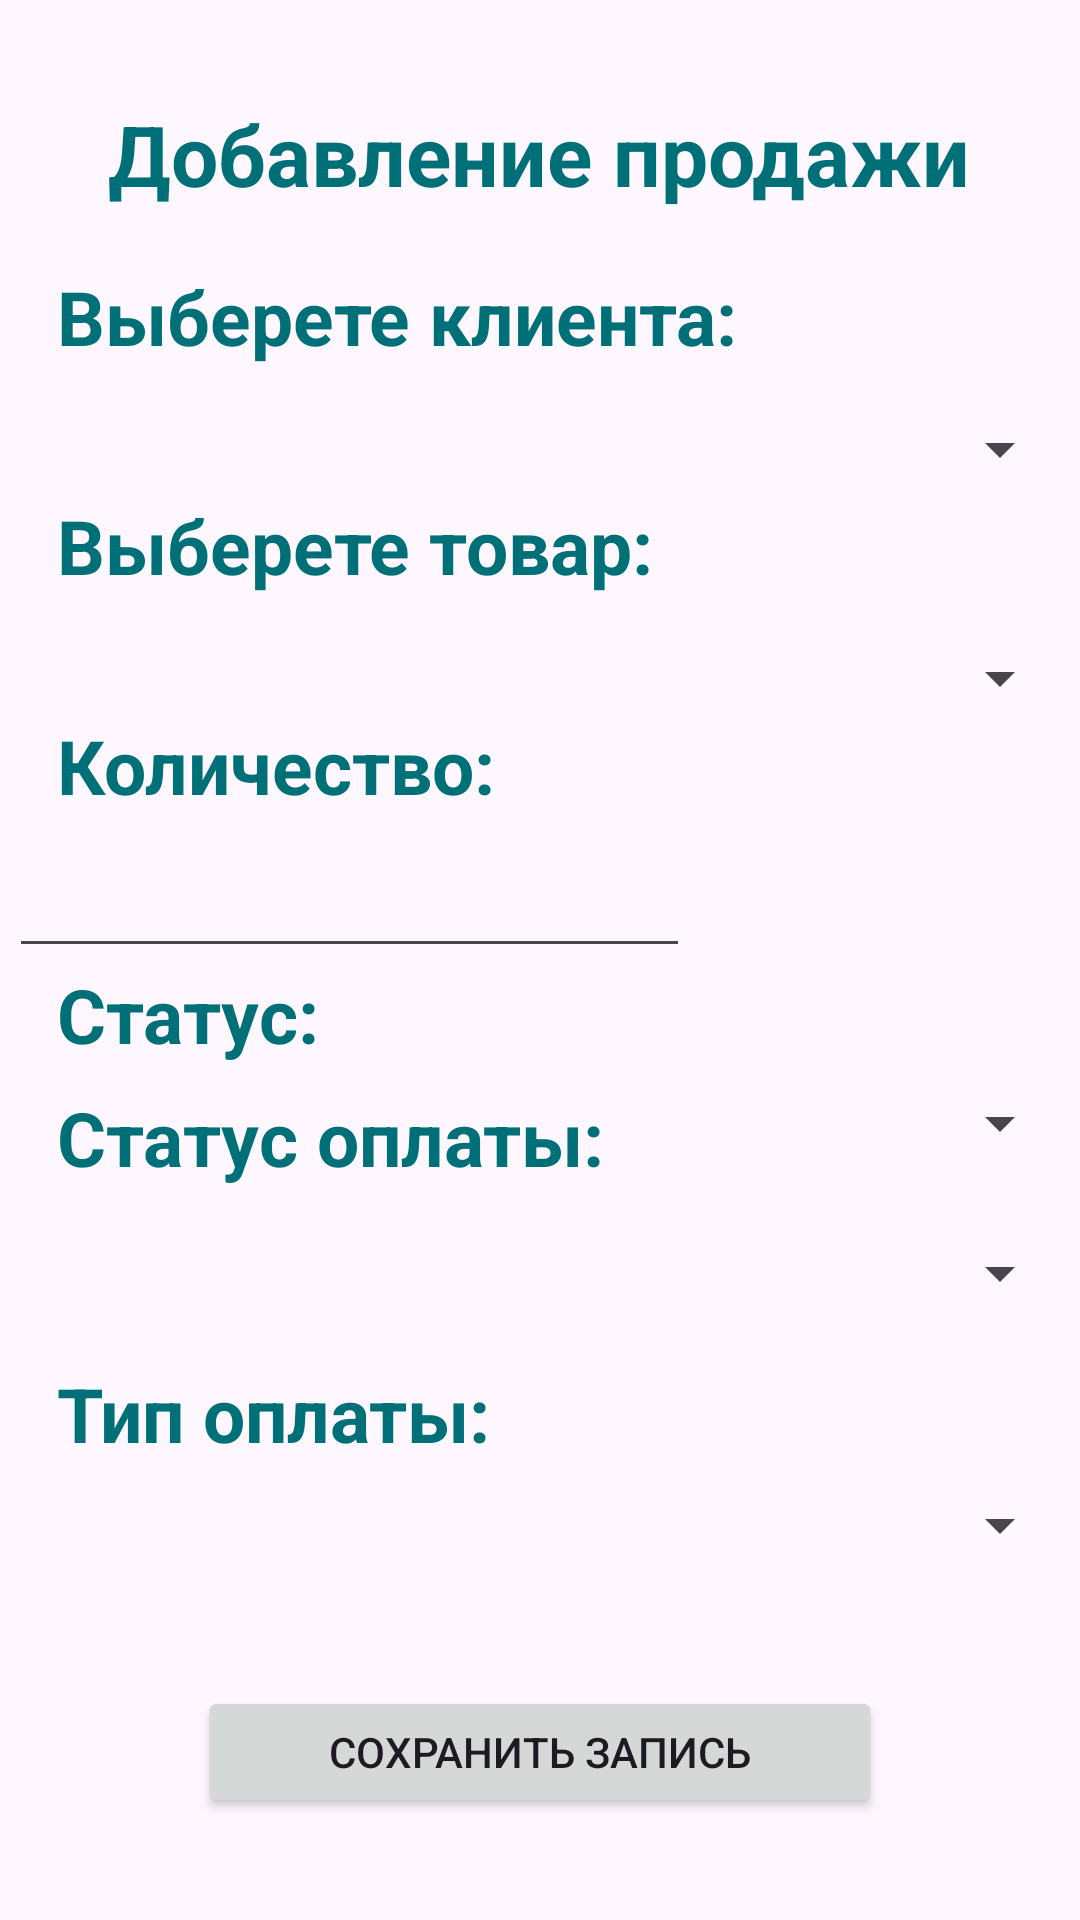

Produce the Android XML layout that renders to this screen, including the resource entries it uses.
<!-- AndroidManifest.xml: application theme Theme.DiplomProject -->
<!-- res/layout/activity_add_prodaja.xml -->
<?xml version="1.0" encoding="utf-8"?>
<androidx.constraintlayout.widget.ConstraintLayout xmlns:android="http://schemas.android.com/apk/res/android"
    xmlns:app="http://schemas.android.com/apk/res-auto"
    xmlns:tools="http://schemas.android.com/tools"
    android:layout_width="match_parent"
    android:layout_height="match_parent"
    tools:context=".activity_addProdaja">

    <TextView
        android:id="@+id/textView3"
        android:layout_width="wrap_content"
        android:layout_height="wrap_content"
        android:text="Добавление продажи"
        app:layout_constraintBottom_toBottomOf="parent"
        app:layout_constraintEnd_toEndOf="parent"
        app:layout_constraintHorizontal_bias="0.498"
        app:layout_constraintStart_toStartOf="parent"
        app:layout_constraintTop_toTopOf="parent"
        app:layout_constraintVertical_bias="0.054"
        android:textColor="@color/green"
        android:textStyle="bold"
        android:textSize="28sp"/>

    <TextView
        android:id="@+id/textView4"
        android:layout_width="match_parent"
        android:layout_height="wrap_content"
        android:text="   Выберете клиента:"
        android:textColor="@color/green"
        android:textSize="25sp"
        android:textStyle="bold"
        app:layout_constraintBottom_toBottomOf="parent"
        app:layout_constraintEnd_toEndOf="parent"
        app:layout_constraintHorizontal_bias="0.087"
        app:layout_constraintStart_toStartOf="parent"
        app:layout_constraintTop_toTopOf="parent"
        app:layout_constraintVertical_bias="0.146" />

    <Spinner
        android:layout_width="357dp"
        android:layout_height="39dp"
        android:layout_marginTop="8dp"
        android:textSize="25sp"
        android:id="@+id/cmbClient"
        app:layout_constraintEnd_toEndOf="parent"
        app:layout_constraintHorizontal_bias="0.074"
        app:layout_constraintStart_toStartOf="parent"
        app:layout_constraintTop_toBottomOf="@+id/textView4" />

    <Spinner
        android:layout_width="357dp"
        android:layout_height="39dp"
        android:layout_marginTop="8dp"
        android:textSize="25sp"
        android:id="@+id/cmbProduct"
        app:layout_constraintEnd_toEndOf="parent"
        app:layout_constraintHorizontal_bias="0.075"
        app:layout_constraintStart_toStartOf="parent"
        app:layout_constraintTop_toBottomOf="@+id/textView5" />
    <TextView
        android:id="@+id/textView5"
        android:layout_width="match_parent"
        android:layout_height="wrap_content"
        android:text="   Выберете товар:"
        android:textColor="@color/green"
        android:textSize="25sp"
        android:textStyle="bold"
        app:layout_constraintBottom_toBottomOf="parent"
        app:layout_constraintEnd_toEndOf="parent"
        app:layout_constraintHorizontal_bias="0.087"
        app:layout_constraintStart_toStartOf="parent"
        app:layout_constraintTop_toTopOf="parent"
        app:layout_constraintVertical_bias="0.272" />

    <TextView
        android:layout_width="match_parent"
        android:layout_height="wrap_content"
        android:text="   Количество:"
        android:textColor="@color/green"
        android:textSize="25sp"
        android:textStyle="bold"
        app:layout_constraintBottom_toBottomOf="parent"
        app:layout_constraintEnd_toEndOf="parent"
        app:layout_constraintHorizontal_bias="1.0"
        app:layout_constraintStart_toStartOf="parent"
        app:layout_constraintTop_toTopOf="parent"
        app:layout_constraintVertical_bias="0.393" />

    <EditText
        android:id="@+id/txbColvo"
        android:layout_width="227dp"
        android:layout_height="51dp"
        android:textSize="20sp"
        android:textStyle="bold"
        app:layout_constraintBottom_toBottomOf="parent"
        app:layout_constraintEnd_toEndOf="parent"
        app:layout_constraintHorizontal_bias="0.022"
        app:layout_constraintStart_toStartOf="parent"
        app:layout_constraintTop_toTopOf="parent"
        app:layout_constraintVertical_bias="0.461" />

    <TextView
        android:id="@+id/textView6"
        android:layout_width="match_parent"
        android:layout_height="wrap_content"
        android:text="   Статус:"
        android:textColor="@color/green"
        android:textSize="25sp"
        android:textStyle="bold"
        app:layout_constraintBottom_toBottomOf="parent"
        app:layout_constraintEnd_toEndOf="parent"
        app:layout_constraintHorizontal_bias="1.0"
        app:layout_constraintStart_toStartOf="parent"
        app:layout_constraintTop_toTopOf="parent"
        app:layout_constraintVertical_bias="0.53" />

    <Spinner
        android:id="@+id/cmbStatus"
        android:layout_width="357dp"
        android:layout_height="39dp"
        android:textSize="25sp"
        app:layout_constraintBottom_toBottomOf="parent"
        app:layout_constraintEnd_toEndOf="parent"
        app:layout_constraintHorizontal_bias="0.074"
        app:layout_constraintStart_toStartOf="parent"
        app:layout_constraintTop_toBottomOf="@+id/textView6"
        app:layout_constraintVertical_bias="0.0" />

    <TextView
        android:id="@+id/textView7"
        android:layout_width="match_parent"
        android:layout_height="wrap_content"
        android:layout_marginBottom="244dp"
        android:text="   Статус оплаты:"
        android:textColor="@color/green"
        android:textSize="25sp"
        android:textStyle="bold"
        app:layout_constraintBottom_toBottomOf="parent"
        app:layout_constraintEnd_toEndOf="parent" />

    <Spinner
        android:layout_width="357dp"
        android:layout_height="39dp"
        android:layout_marginBottom="196dp"
        android:textSize="25sp"
        android:id="@+id/cmbStatusPay"
        app:layout_constraintBottom_toBottomOf="parent"
        app:layout_constraintEnd_toEndOf="parent"
        app:layout_constraintHorizontal_bias="0.074"
        app:layout_constraintStart_toStartOf="parent" />

    <TextView
        android:id="@+id/textView8"
        android:layout_width="match_parent"
        android:layout_height="wrap_content"
        android:layout_marginBottom="152dp"
        android:text="   Тип оплаты:"
        android:textColor="@color/green"
        android:textSize="25sp"
        android:textStyle="bold"
        app:layout_constraintBottom_toBottomOf="parent"
        app:layout_constraintEnd_toEndOf="parent" />

    <Spinner
        android:layout_width="357dp"
        android:layout_height="39dp"
        android:layout_marginBottom="112dp"
        android:textSize="25sp"
        android:id="@+id/cmbTypePay"
        app:layout_constraintBottom_toBottomOf="parent"
        app:layout_constraintEnd_toEndOf="parent"
        app:layout_constraintHorizontal_bias="0.074"
        app:layout_constraintStart_toStartOf="parent" />

    <Button
        android:id="@+id/btnSave"
        android:layout_width="228dp"
        android:layout_height="44dp"
        android:text="Сохранить запись"
        app:layout_constraintBottom_toBottomOf="parent"
        app:layout_constraintEnd_toEndOf="parent"
        app:layout_constraintStart_toStartOf="parent"
        app:layout_constraintTop_toBottomOf="@+id/cmbTypePay" />
</androidx.constraintlayout.widget.ConstraintLayout>
<!-- resources referenced by this layout -->
<resources>
  <color name="green">#007078</color>
  <style name="Theme.DiplomProject" parent="Base.Theme.DiplomProject" />
  <style name="Base.Theme.DiplomProject" parent="Theme.Material3.DayNight.NoActionBar">
          
           <item name="colorPrimary">@color/green</item>
      </style>
</resources>
